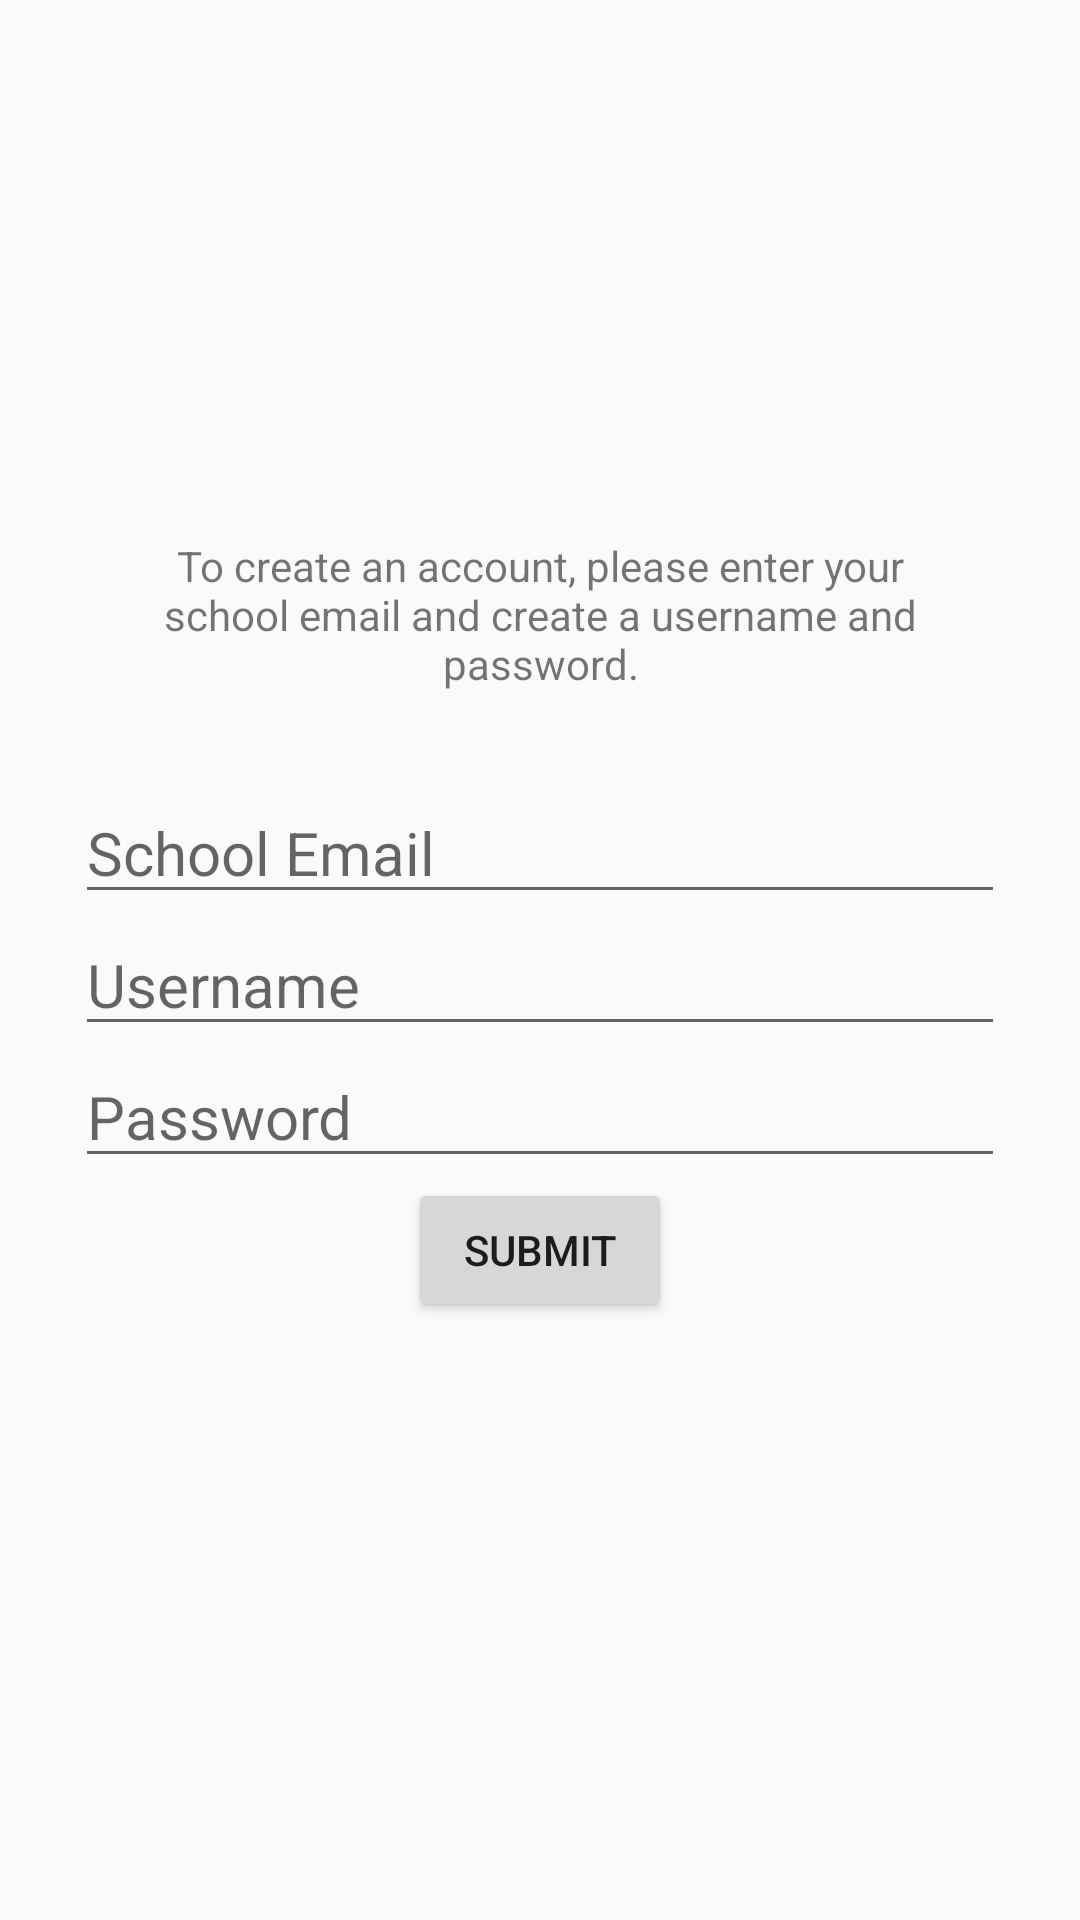

Layout XML and referenced resources for this Android screen:
<!-- AndroidManifest.xml: application theme AppTheme -->
<!-- res/layout/activity_create_account.xml -->
<?xml version="1.0" encoding="utf-8"?>
<androidx.constraintlayout.widget.ConstraintLayout xmlns:android="http://schemas.android.com/apk/res/android"
    xmlns:app="http://schemas.android.com/apk/res-auto"
    xmlns:tools="http://schemas.android.com/tools"
    android:layout_width="match_parent"
    android:layout_height="match_parent"
    tools:context=".CreateAccountActivity">

    <LinearLayout
        android:layout_width="match_parent"
        android:layout_height="match_parent"
        android:orientation="vertical"
        android:gravity="center">

        <TextView
            android:layout_width="wrap_content"
            android:layout_height="wrap_content"
            android:layout_marginLeft ="50dp"
            android:layout_marginRight="50dp"
            android:layout_marginBottom="30dp"
            android:gravity="center"
            android:text="To create an account, please enter your school email and create a username and password." />

        <EditText
            android:id="@+id/newEmailField"
            android:layout_width="match_parent"
            android:layout_height="wrap_content"
            android:layout_marginLeft="@dimen/text_margin"
            android:layout_marginRight="@dimen/text_margin"
            android:inputType="text"
            android:maxLines="1"
            android:lines="1"
            android:textSize="20sp"
            android:hint="School Email"/>

        <EditText
            android:id="@+id/newUsernameField"
            android:layout_width="match_parent"
            android:layout_height="wrap_content"
            android:layout_marginLeft="@dimen/text_margin"
            android:layout_marginRight="@dimen/text_margin"
            android:inputType="text"
            android:maxLines="1"
            android:lines="1"
            android:textSize="20sp"
            android:hint="Username"/>

        <EditText
            android:id="@+id/newPasswordField"
            android:layout_width="match_parent"
            android:layout_height="wrap_content"
            android:layout_marginLeft="@dimen/text_margin"
            android:layout_marginRight="@dimen/text_margin"
            android:inputType="textPassword"
            android:maxLines="1"
            android:lines="1"
            android:textSize="20sp"
            android:hint="Password"/>

        <Button
            android:id="@+id/createNewAccountButton"
            android:layout_width="wrap_content"
            android:layout_height="wrap_content"
            android:text="Submit"
            android:onClick="onSubmitNewAccountButtonClick"/>

        <TextView
            android:id="@+id/statusPrompt"
            android:layout_width="wrap_content"
            android:layout_height="wrap_content"
            android:layout_marginLeft ="@dimen/warning_margin"
            android:layout_marginRight="@dimen/warning_margin"
            android:text=""
            android:textColor="#FF5722"
            android:textSize="15sp" />
    </LinearLayout>
</androidx.constraintlayout.widget.ConstraintLayout>
<!-- resources referenced by this layout -->
<resources>
  <dimen name="text_margin">25dp</dimen>
  <dimen name="warning_margin">50dp</dimen>
  <style name="AppTheme" parent="Theme.AppCompat.Light.DarkActionBar">
          
          <item name="colorPrimary">@color/colorPrimary</item>
          <item name="colorPrimaryDark">@color/colorPrimaryDark</item>
          <item name="colorAccent">@color/colorAccent</item>
      </style>
  <!-- not gathered from this repository: default colours our renderer supplied (Android Studio template values) -->
  <color name="colorPrimary">#FF6200EE</color>
  <color name="colorPrimaryDark">#FF3700B3</color>
  <color name="colorAccent">#FF03DAC5</color>
</resources>
